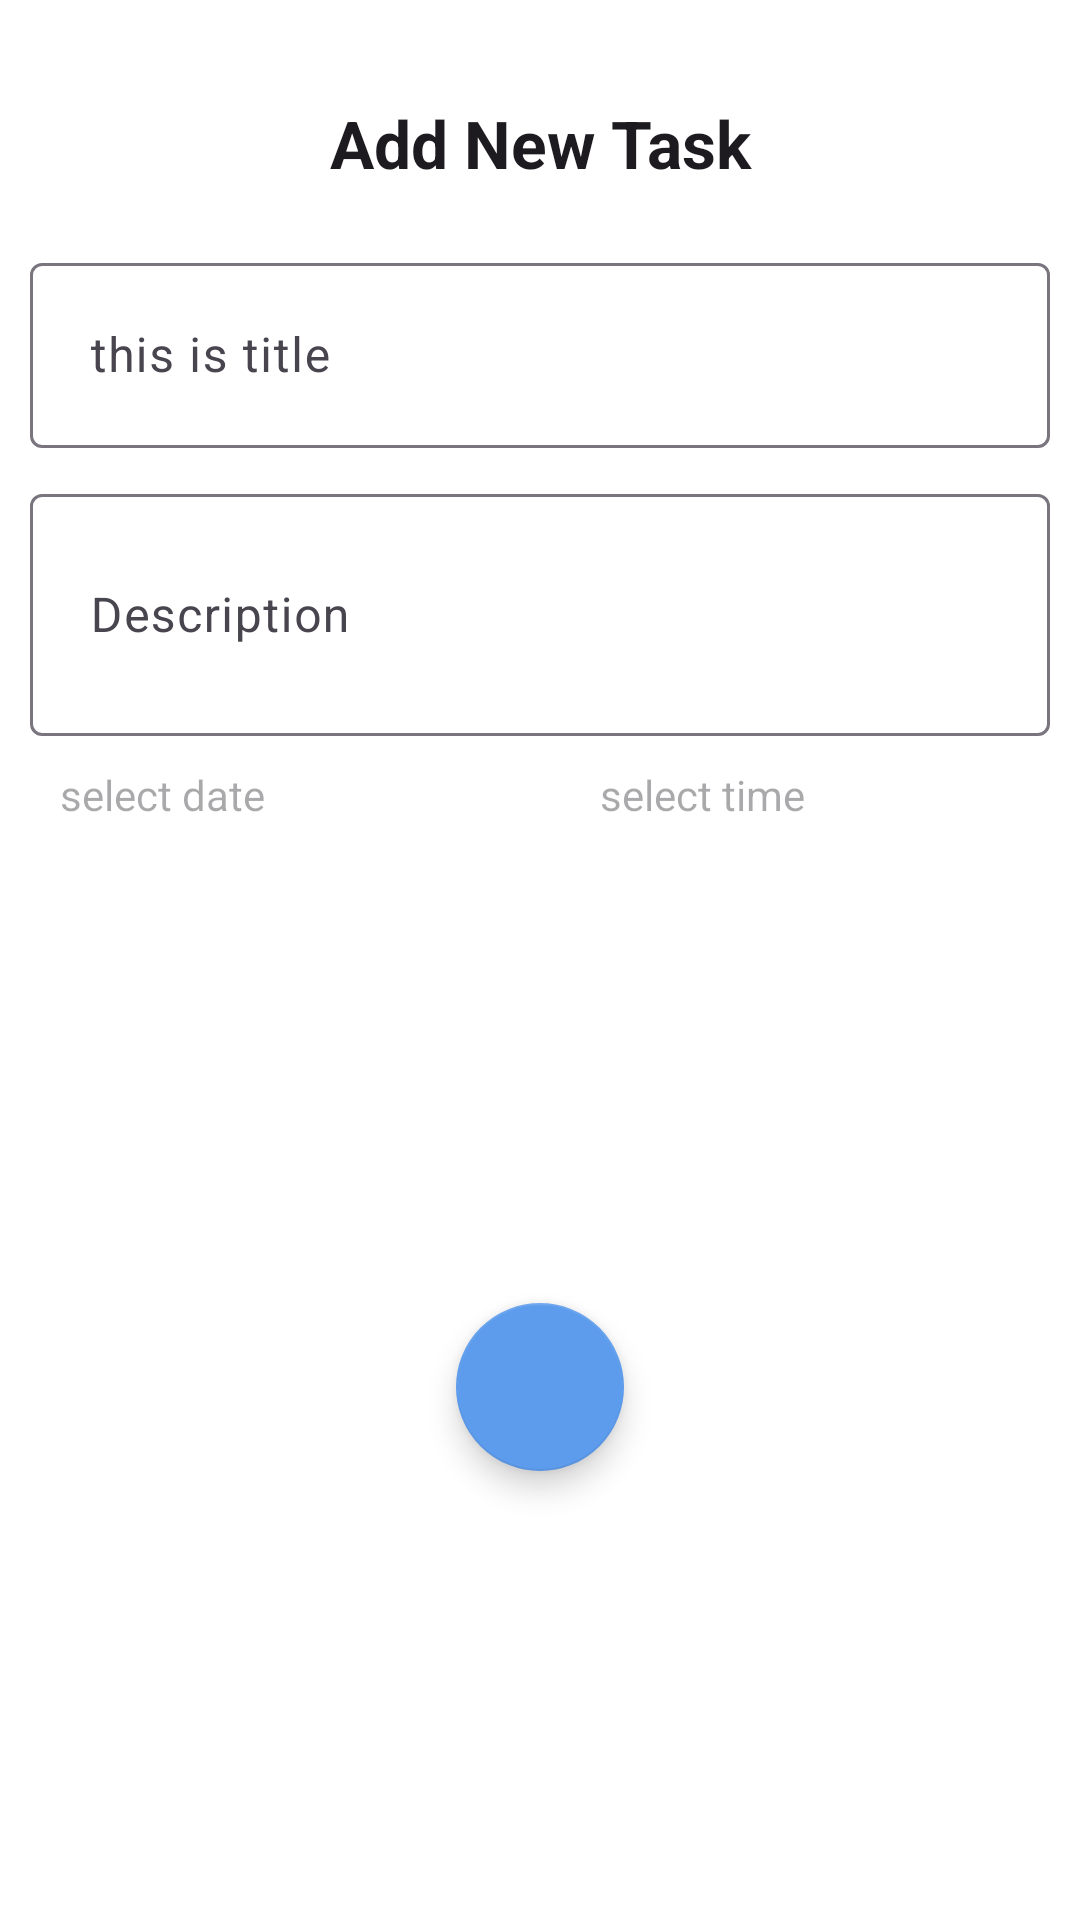

Here is an Android app screen rendered from its layout file. Give the layout XML and the strings, colors and styles it references.
<!-- AndroidManifest.xml: application theme Base.Theme.TODO_Application -->
<!-- res/layout/fragment_add_task.xml -->
<?xml version="1.0" encoding="utf-8"?>
<androidx.constraintlayout.widget.ConstraintLayout
    xmlns:android="http://schemas.android.com/apk/res/android"
    android:layout_width="match_parent"
    android:layout_height="wrap_content"
    android:layout_gravity="bottom"
    xmlns:app="http://schemas.android.com/apk/res-auto"
    xmlns:tools="http://schemas.android.com/tools"
    tools:context=".ui.AddTaskFragment"
    android:background="@color/bottom_nav_bg_color">

    <View
        android:id="@+id/dismiss"
        android:layout_width="0dp"
        android:layout_height="3dp"
        app:layout_constraintTop_toTopOf="parent"
        app:layout_constraintEnd_toEndOf="parent"
        app:layout_constraintStart_toStartOf="parent"
        android:layout_marginTop="10dp"
        app:layout_constraintWidth_percent="0.3"
        android:background="@drawable/dismiss"
        />

    <TextView
        android:id="@+id/add_task_tv"
        android:layout_width="match_parent"
        android:layout_height="wrap_content"
        android:layout_marginTop="10dp"
        android:gravity="center"
        android:padding="10dp"
        android:text="@string/add_new_task"
        android:textSize="22sp"
        android:textStyle="bold"
        android:textColor="?colorOnBackground"
        app:layout_constraintTop_toBottomOf="@id/dismiss"/>

    <com.google.android.material.textfield.TextInputLayout
        android:id="@+id/title_til"
        android:layout_width="match_parent"
        android:layout_height="wrap_content"
        app:layout_constraintEnd_toEndOf="parent"
        app:layout_constraintStart_toStartOf="parent"
        app:layout_constraintTop_toBottomOf="@id/add_task_tv"
        android:layout_marginTop="10dp"
        android:layout_marginStart="10dp"
        android:layout_marginEnd="10dp"
        >

        <com.google.android.material.textfield.TextInputEditText
            android:id="@+id/title"
            android:layout_width="match_parent"
            android:layout_height="wrap_content"
            android:hint="@string/title"
            android:padding="20dp"/>

    </com.google.android.material.textfield.TextInputLayout>
    <com.google.android.material.textfield.TextInputLayout
        android:id="@+id/description_til"
        android:layout_width="match_parent"
        android:layout_height="wrap_content"
        app:layout_constraintEnd_toEndOf="parent"
        app:layout_constraintStart_toStartOf="parent"
        app:layout_constraintTop_toBottomOf="@id/title_til"
        android:layout_marginTop="10dp"
        android:layout_marginStart="10dp"
        android:layout_marginEnd="10dp"
        >

        <com.google.android.material.textfield.TextInputEditText
            android:id="@+id/description"
            android:layout_width="match_parent"
            android:layout_height="wrap_content"
            android:hint="@string/description"
            android:lines="2"
            android:maxLines="5"
            android:padding="20dp"/>

    </com.google.android.material.textfield.TextInputLayout>

    <com.google.android.material.textfield.TextInputLayout
        android:id="@+id/select_date_til"
        android:layout_width="0dp"
        android:layout_height="wrap_content"
        app:layout_constraintHorizontal_chainStyle="spread"
        app:layout_constraintHorizontal_bias="0.5"
        app:layout_constraintEnd_toStartOf="@id/select_time_til"
        app:layout_constraintStart_toStartOf="parent"
        app:layout_constraintTop_toBottomOf="@id/description_til"
        android:layout_marginStart="10dp"
        android:layout_marginEnd="10dp"
        >

        <TextView
            android:id="@+id/select_date_tv"
            android:layout_width="match_parent"
            android:layout_height="wrap_content"
            android:hint="@string/select_date"
            android:padding="10dp"
            />

    </com.google.android.material.textfield.TextInputLayout>
    <com.google.android.material.textfield.TextInputLayout
        android:id="@+id/select_time_til"
        android:layout_width="0dp"
        android:layout_height="wrap_content"
        app:layout_constraintEnd_toEndOf="parent"
        app:layout_constraintStart_toEndOf="@id/select_date_til"
        app:layout_constraintTop_toBottomOf="@id/description_til"
        app:layout_constraintHorizontal_bias="0.5"
        android:layout_marginStart="10dp"
        android:layout_marginEnd="10dp"
        >

        <TextView
            android:id="@+id/select_time_tv"
            android:layout_width="match_parent"
            android:layout_height="wrap_content"
            android:hint="@string/select_time"
            android:padding="10dp"/>

    </com.google.android.material.textfield.TextInputLayout>


    <com.google.android.material.floatingactionbutton.FloatingActionButton
        android:id="@+id/add_task_btn"
        style="@style/fab_style"
        android:layout_width="wrap_content"
        android:layout_height="wrap_content"
        app:layout_constraintEnd_toEndOf="parent"
        app:layout_constraintStart_toStartOf="parent"
        app:layout_constraintBottom_toBottomOf="parent"
        app:layout_constraintTop_toBottomOf="@id/select_date_til"
        android:contentDescription="@string/todo"
        android:layout_margin="20dp"
        android:backgroundTint="@color/blue"
        android:src="@drawable/ic_check"
        />
</androidx.constraintlayout.widget.ConstraintLayout>
<!-- resources referenced by this layout -->
<resources>
  <color name="blue">#5D9CEC</color>
  <color name="bottom_nav_bg_color">@color/white</color>
  <string name="add_new_task">Add New Task</string>
  <string name="description">Description</string>
  <string name="select_date">select date</string>
  <string name="select_time">select time</string>
  <string name="title">this is title</string>
  <string name="todo">TODO\n</string>
  <style name="fab_style" parent="Widget.Design.FloatingActionButton">
          <item name="shapeAppearanceOverlay">@style/fab_rounded</item>
      </style>
  <style name="Base.Theme.TODO_Application" parent="Theme.Material3.Light.NoActionBar">
          <item name="colorPrimary">@color/blue</item>
          <item name="colorSecondary">@color/blue</item>
          <item name="colorPrimaryDark">#254875</item>
          <item name="colorOnPrimary">@color/white</item>
          <item name="android:statusBarColor">@color/blue</item>
          <item name="floatingActionButtonStyle">@style/fab_style</item>
          <item name="android:homeAsUpIndicator">@drawable/back</item>
      </style>
  <color name="white">#FFFFFFFF</color>
  <style name="fab_rounded" parent="ShapeAppearance.MaterialComponents.SmallComponent">
          <item name="cornerFamily">rounded</item>
          <item name="cornerSize">50%</item>
          <item name="background">@drawable/button_bg</item>
      </style>
</resources>
